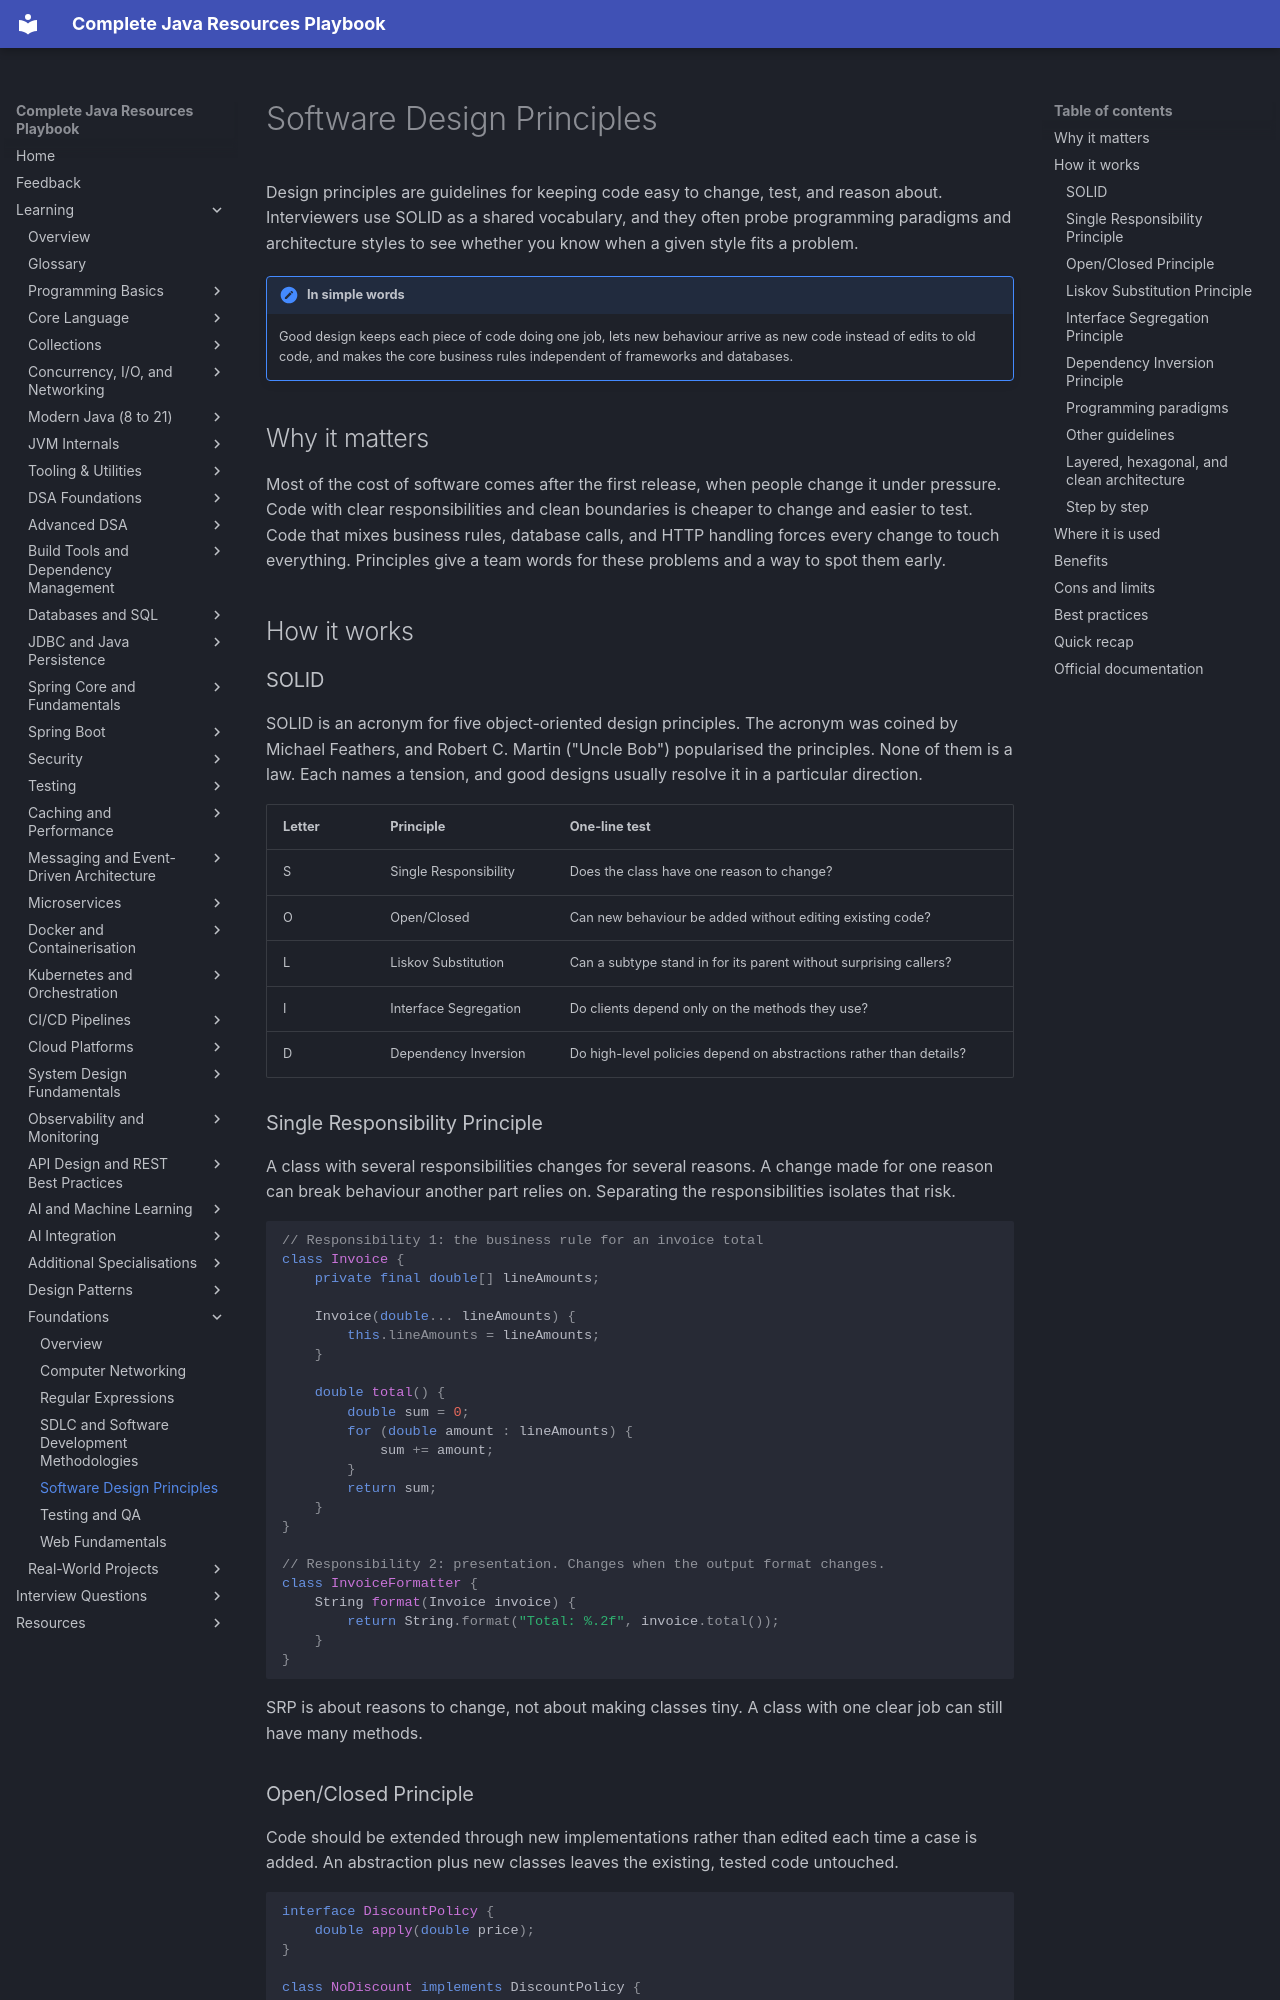

repository: AthiraMohan14/Complete-Java-Resource-PlayBook · page: learning/foundations/software-design-principles/index.html · generator: mkdocs

# Software Design Principles

Design principles are guidelines for keeping code easy to change, test, and reason about. Interviewers use SOLID as a shared vocabulary, and they often probe programming paradigms and architecture styles to see whether you know when a given style fits a problem.

!!! note "In simple words"
    Good design keeps each piece of code doing one job, lets new behaviour arrive as new code instead of edits to old code, and makes the core business rules independent of frameworks and databases.

## Why it matters

Most of the cost of software comes after the first release, when people change it under pressure. Code with clear responsibilities and clean boundaries is cheaper to change and easier to test. Code that mixes business rules, database calls, and HTTP handling forces every change to touch everything. Principles give a team words for these problems and a way to spot them early.

## How it works

### SOLID

SOLID is an acronym for five object-oriented design principles. The acronym was coined by Michael Feathers, and Robert C. Martin ("Uncle Bob") popularised the principles. None of them is a law. Each names a tension, and good designs usually resolve it in a particular direction.

| Letter | Principle | One-line test |
|--------|-----------|---------------|
| S | Single Responsibility | Does the class have one reason to change? |
| O | Open/Closed | Can new behaviour be added without editing existing code? |
| L | Liskov Substitution | Can a subtype stand in for its parent without surprising callers? |
| I | Interface Segregation | Do clients depend only on the methods they use? |
| D | Dependency Inversion | Do high-level policies depend on abstractions rather than details? |

### Single Responsibility Principle

A class with several responsibilities changes for several reasons. A change made for one reason can break behaviour another part relies on. Separating the responsibilities isolates that risk.

```java
// Responsibility 1: the business rule for an invoice total
class Invoice {
    private final double[] lineAmounts;

    Invoice(double... lineAmounts) {
        this.lineAmounts = lineAmounts;
    }

    double total() {
        double sum = 0;
        for (double amount : lineAmounts) {
            sum += amount;
        }
        return sum;
    }
}

// Responsibility 2: presentation. Changes when the output format changes.
class InvoiceFormatter {
    String format(Invoice invoice) {
        return String.format("Total: %.2f", invoice.total());
    }
}
```

SRP is about reasons to change, not about making classes tiny. A class with one clear job can still have many methods.
